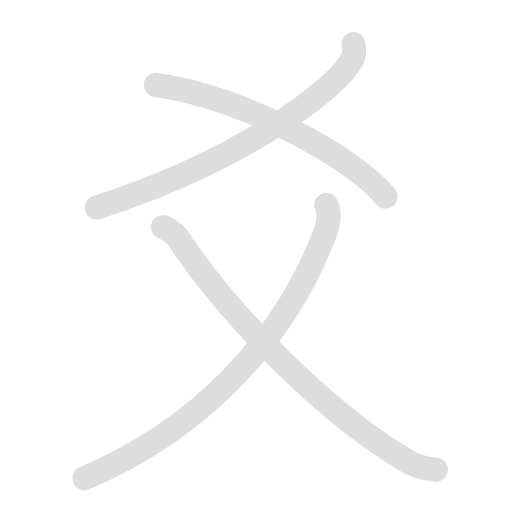
t = 0.00 s
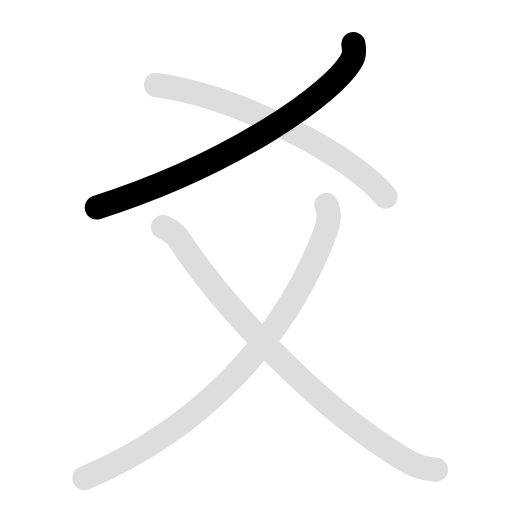
t = 1.35 s
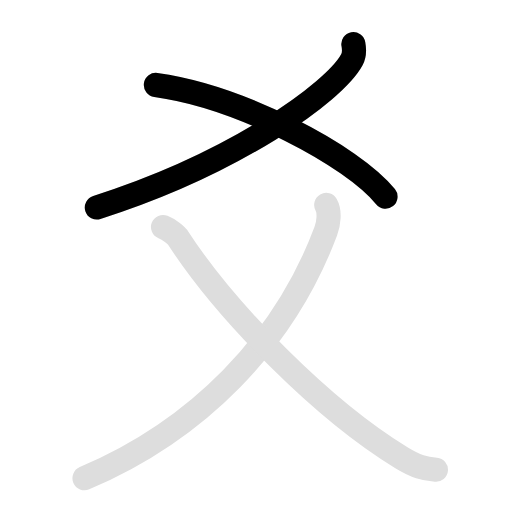
t = 2.40 s
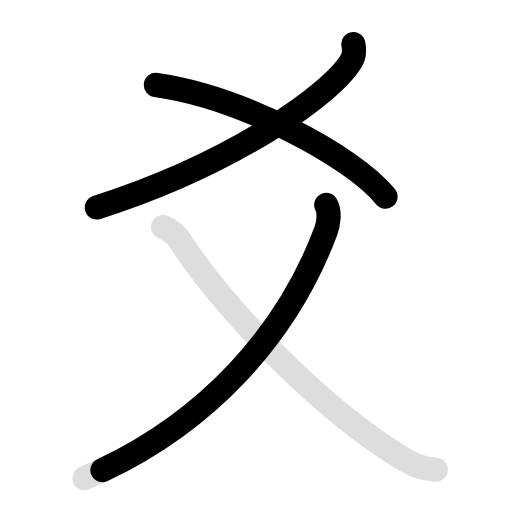
t = 3.70 s
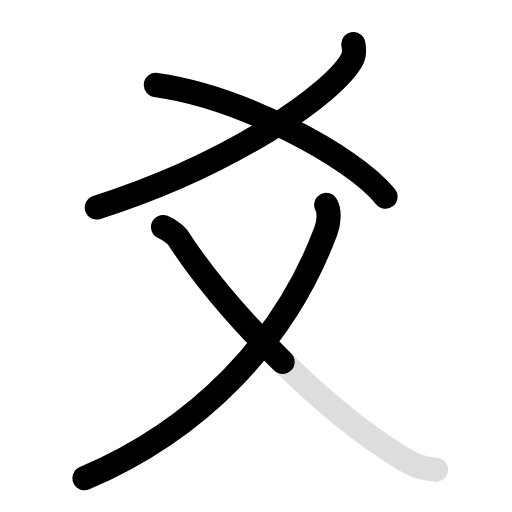
t = 4.95 s
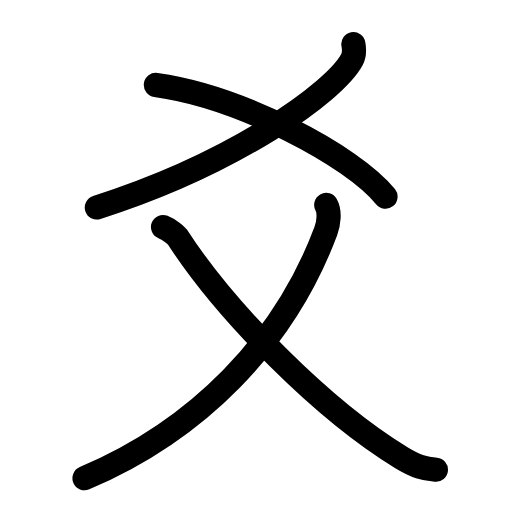
t = 6.30 s

The animated SVG that drew these frames (rendered in a browser with its animation timeline set to each time). Animation: 8 SMIL elements (animate=5,set=3); one cycle of 6.30 s, repeats indefinitely.

<svg id="kvg-0723b" class="kanjivg" viewBox="0 0 106 106" width="106" height="106" xmlns="http://www.w3.org/2000/svg" xmlns:xlink="http://www.w3.org/1999/xlink" xml:space="preserve" version="1.1" baseProfile="full"><defs><style type="text/css">path.black{fill:none;stroke:black;stroke-width:5;stroke-linecap:round;stroke-linejoin:round;}path.grey{fill:none;stroke:#ddd;stroke-width:5;stroke-linecap:round;stroke-linejoin:round;}path.stroke{fill:none;stroke:black;stroke-width:5;stroke-linecap:round;stroke-linejoin:round;}text{font-size:16px;font-family:Segoe UI Symbol,Cambria Math,DejaVu Sans,Symbola,Quivira,STIX,Code2000;-webkit-touch-callout:none;cursor:pointer;-webkit-user-select:none;-khtml-user-select:none;-moz-user-select:none;-ms-user-select:none;user-select: none;}text:hover{color:#777;}#reset{font-weight:bold;}</style><marker id="markerStart" markerWidth="8" markerHeight="8" style="overflow:visible;"><circle cx="0" cy="0" r="1.5" style="stroke:none;fill:red;fill-opacity:0.5;"/></marker><marker id="markerEnd" style="overflow:visible;"><circle cx="0" cy="0" r="0.8" style="stroke:none;fill:blue;fill-opacity:0.5;"><animate attributeName="opacity" from="1" to="0" dur="3s" repeatCount="indefinite" /></circle></marker></defs><path d="M73.16,9.14c0.15,0.8,0.31,2.06-0.3,3.2c-3.62,6.75-24.39,21.56-52.81,30.62" class="grey" /><path d="M32.27,17.58C49.75,20,73,32.25,79.81,40.72" class="grey" /><path d="M67.54,42.43c0.8,1.4,0.51,3.84-0.1,5.46C58.75,71,40.79,89.12,17.5,99" class="grey" /><path d="M33.75,47c1.25,0.5,2.75,1.7,3.15,2.32c9.96,15.32,30,35.58,46.25,45.47c2.99,1.82,4.73,2.26,7.1,2.47" class="grey" /><path d="M73.16,9.14c0.15,0.8,0.31,2.06-0.3,3.2c-3.62,6.75-24.39,21.56-52.81,30.62" class="stroke" stroke-dasharray="150"><animate attributeName="stroke-dashoffset" from="150" to="0" dur="1.8s" begin="0.0s" fill="freeze" /></path><path d="M32.27,17.58C49.75,20,73,32.25,79.81,40.72" class="stroke" stroke-dasharray="150"><set attributeName="opacity" to="0" dur="1.5s" /><animate attributeName="stroke-dashoffset" from="150" to="0" dur="1.8s" begin="1.5s" fill="freeze" /></path><path d="M67.54,42.43c0.8,1.4,0.51,3.84-0.1,5.46C58.75,71,40.79,89.12,17.5,99" class="stroke" stroke-dasharray="150"><set attributeName="opacity" to="0" dur="2.8s" /><animate attributeName="stroke-dashoffset" from="150" to="0" dur="1.8s" begin="2.8s" fill="freeze" /></path><path d="M33.75,47c1.25,0.5,2.75,1.7,3.15,2.32c9.96,15.32,30,35.58,46.25,45.47c2.99,1.82,4.73,2.26,7.1,2.47" class="stroke" stroke-dasharray="150"><set attributeName="opacity" to="0" dur="4.5s" /><animate attributeName="stroke-dashoffset" from="150" to="0" dur="1.8s" begin="4.5s" fill="freeze" /></path></svg>
